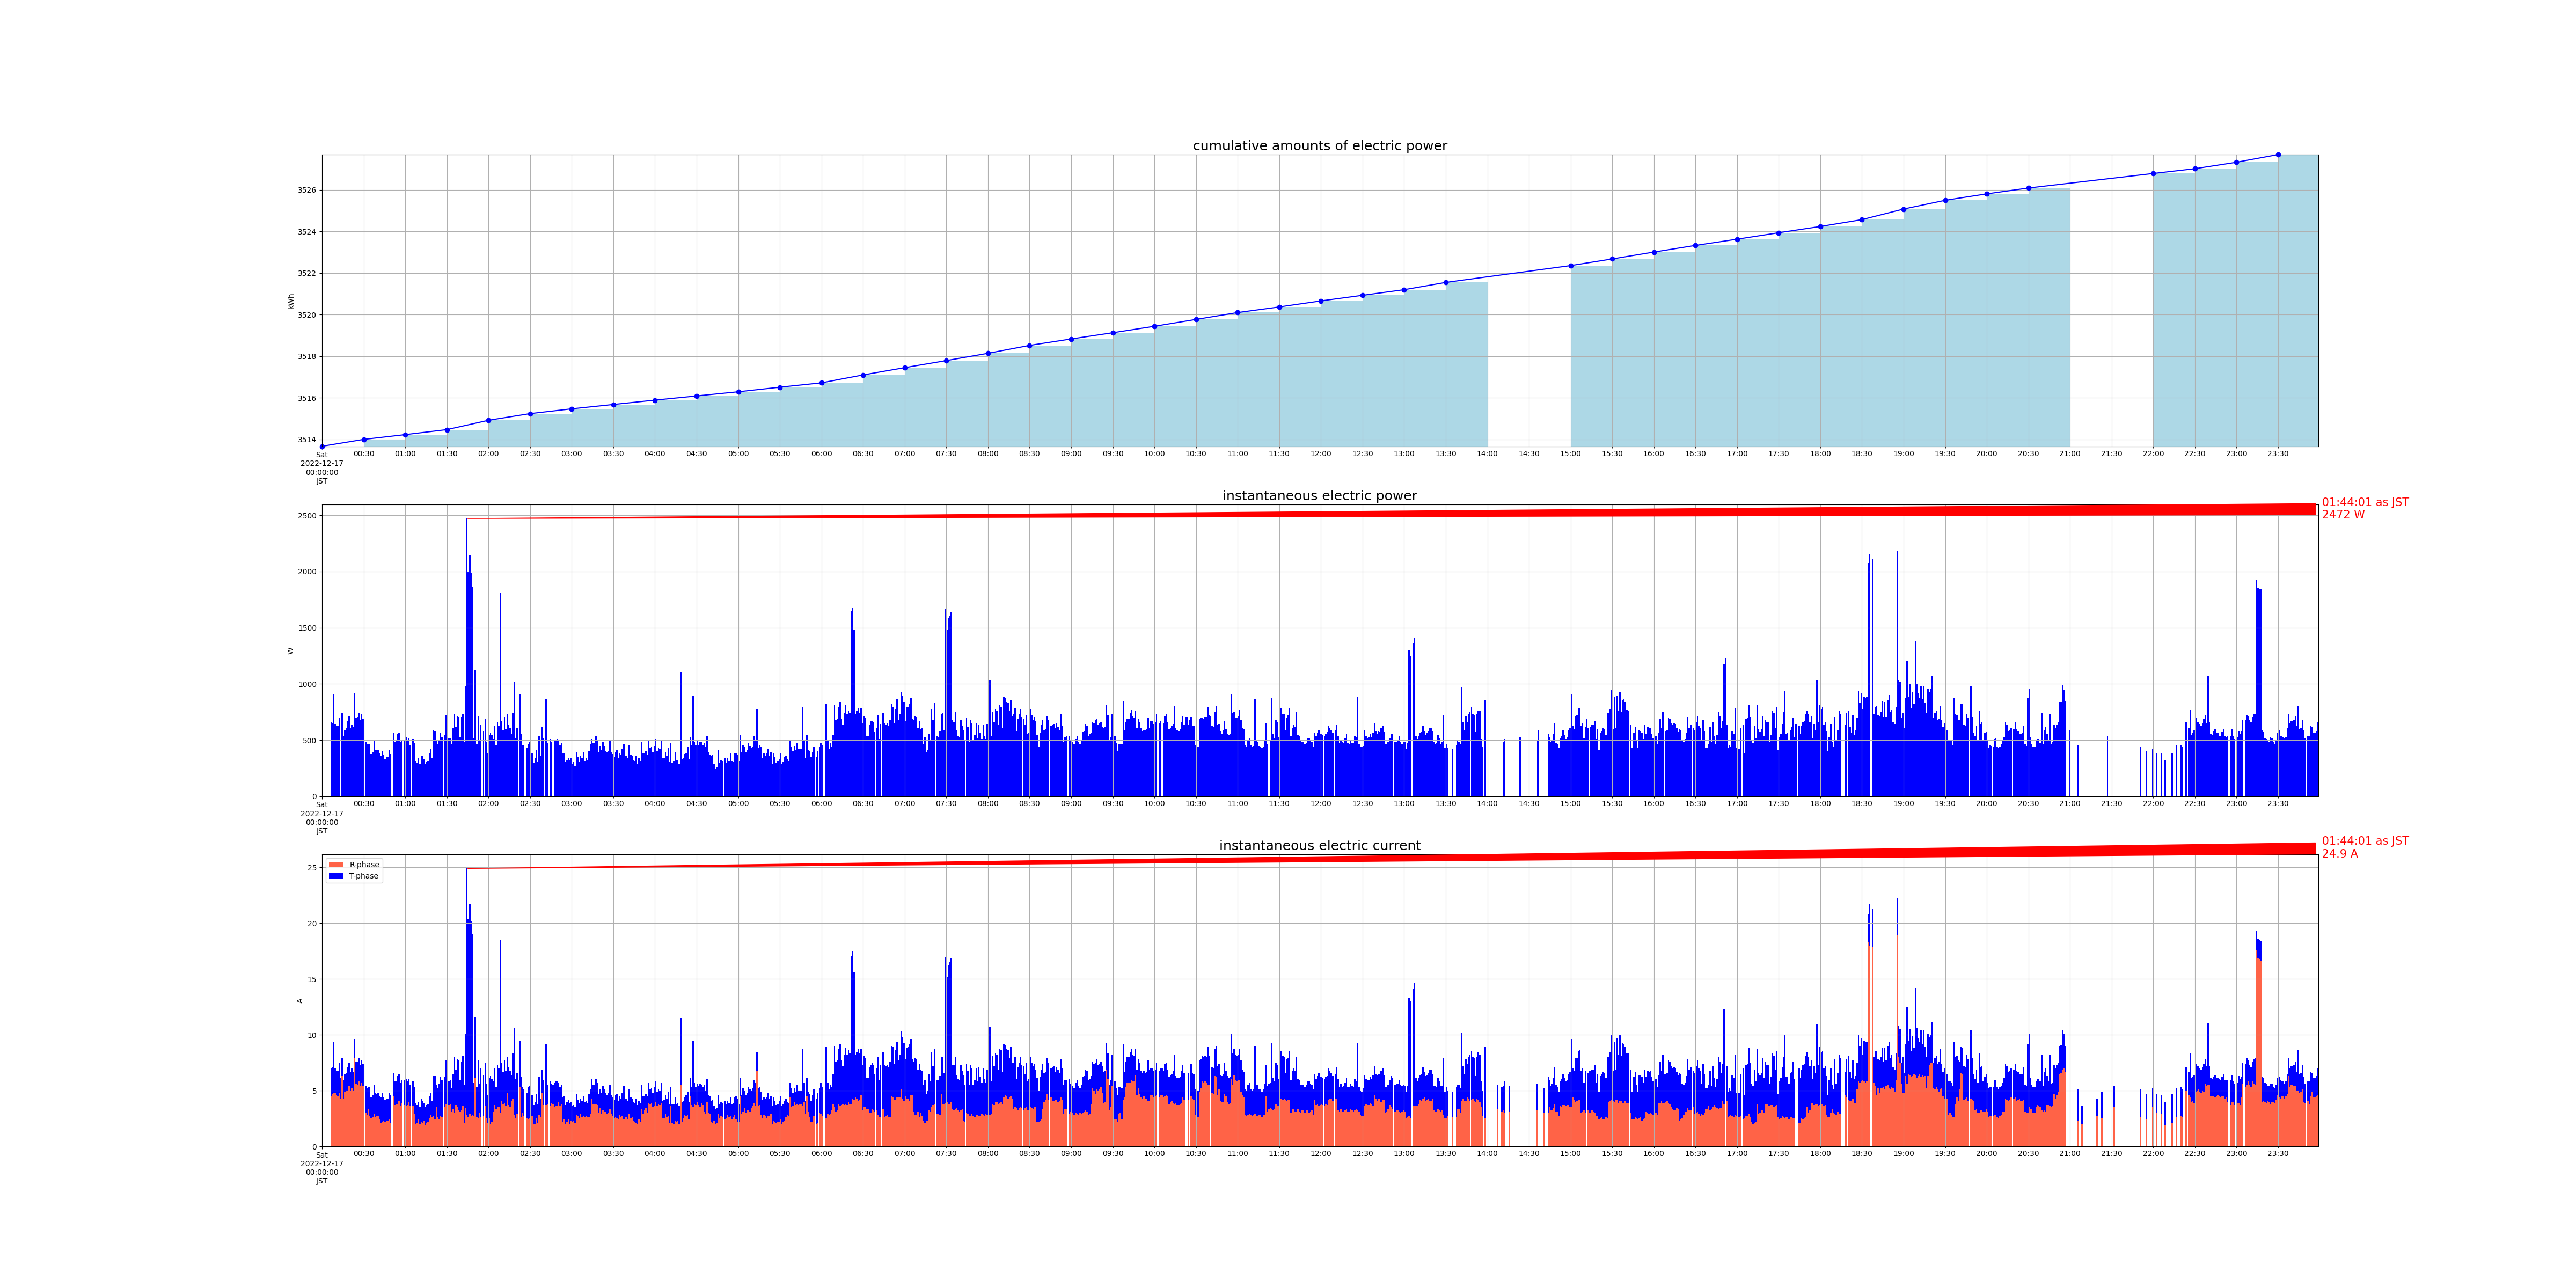

The file beside this chart, header and first rows:
measured_at, sensor_id, cumlative_kwh, instant_watt, instant_ampere_R, instant_ampere_T
2022-12-17 00:06:00+09:00, smartmeter, , 664.0, , 
2022-12-17 00:06:00+09:00, smartmeter, , , 4.5, 2.5
2022-12-17 00:00:00+09:00, smartmeter, 3514, , , 
2022-12-17 00:07:00+09:00, smartmeter, , 652.0, , 
2022-12-17 00:07:00+09:00, smartmeter, , , 4.7, 2.4
2022-12-17 00:08:01+09:00, smartmeter, , 908.0, , 
2022-12-17 00:08:01+09:00, smartmeter, , , 4.8, 4.6
2022-12-17 00:09:01+09:00, smartmeter, , 644.0, , 
2022-12-17 00:09:01+09:00, smartmeter, , , 4.8, 2.2
2022-12-17 00:10:00+09:00, smartmeter, , 628.0, , 
2022-12-17 00:10:00+09:00, smartmeter, , , 4.6, 2.2
2022-12-17 00:11:01+09:00, smartmeter, , 628.0, , 
2022-12-17 00:11:01+09:00, smartmeter, , , 4.5, 2.3
2022-12-17 00:12:00+09:00, smartmeter, , 700.0, , 
2022-12-17 00:12:00+09:00, smartmeter, , , 4.8, 2.7
2022-12-17 00:13:00+09:00, smartmeter, , , 4.3, 1.8
2022-12-17 00:14:00+09:00, smartmeter, , 744.0, , 
2022-12-17 00:14:00+09:00, smartmeter, , , 6.3, 1.6
2022-12-17 00:15:00+09:00, smartmeter, , 536.0, , 
2022-12-17 00:15:00+09:00, smartmeter, , , 4.3, 1.6
2022-12-17 00:16:00+09:00, smartmeter, , 592.0, , 
2022-12-17 00:16:00+09:00, smartmeter, , , 4.9, 1.6
2022-12-17 00:17:00+09:00, smartmeter, , 604.0, , 
2022-12-17 00:17:00+09:00, smartmeter, , , 5.0, 1.6
2022-12-17 00:18:00+09:00, smartmeter, , 668.0, , 
2022-12-17 00:18:00+09:00, smartmeter, , , 5.0, 2.1
2022-12-17 00:19:00+09:00, smartmeter, , 712.0, , 
2022-12-17 00:19:00+09:00, smartmeter, , , 5.4, 2.1
2022-12-17 00:20:01+09:00, smartmeter, , 612.0, , 
2022-12-17 00:20:01+09:00, smartmeter, , , 5.0, 1.7
2022-12-17 00:21:00+09:00, smartmeter, , 640.0, , 
2022-12-17 00:21:00+09:00, smartmeter, , , 5.2, 1.8
2022-12-17 00:22:00+09:00, smartmeter, , 620.0, , 
2022-12-17 00:22:00+09:00, smartmeter, , , 5.0, 1.7
2022-12-17 00:23:00+09:00, smartmeter, , 916.0, , 
2022-12-17 00:23:00+09:00, smartmeter, , , 7.9, 1.7
2022-12-17 00:24:00+09:00, smartmeter, , 700.0, , 
2022-12-17 00:24:00+09:00, smartmeter, , , 5.6, 2.0
2022-12-17 00:25:00+09:00, smartmeter, , 704.0, , 
2022-12-17 00:25:00+09:00, smartmeter, , , 5.5, 2.1
2022-12-17 00:26:00+09:00, smartmeter, , 740.0, , 
2022-12-17 00:26:00+09:00, smartmeter, , , 5.8, 2.1
2022-12-17 00:27:00+09:00, smartmeter, , 680.0, , 
2022-12-17 00:27:00+09:00, smartmeter, , , 5.4, 1.9
2022-12-17 00:28:00+09:00, smartmeter, , 728.0, , 
2022-12-17 00:28:00+09:00, smartmeter, , , 5.7, 2.0
2022-12-17 00:29:01+09:00, smartmeter, , 692.0, , 
2022-12-17 00:29:01+09:00, smartmeter, , , 5.4, 2.0
2022-12-17 00:30:00+09:00, smartmeter, 3514, , , 
2022-12-17 00:31:25+09:00, smartmeter, , 480.0, , 
2022-12-17 00:31:25+09:00, smartmeter, , , 3.0, 2.4
2022-12-17 00:32:25+09:00, smartmeter, , 464.0, , 
2022-12-17 00:32:25+09:00, smartmeter, , , 2.8, 2.4
2022-12-17 00:33:25+09:00, smartmeter, , 460.0, , 
2022-12-17 00:33:25+09:00, smartmeter, , , 3.3, 2.0
2022-12-17 00:34:00+09:00, smartmeter, , 396.0, , 
2022-12-17 00:34:00+09:00, smartmeter, , , 2.7, 1.9
2022-12-17 00:35:00+09:00, smartmeter, , 376.0, , 
2022-12-17 00:35:00+09:00, smartmeter, , , 2.5, 1.9
2022-12-17 00:36:00+09:00, smartmeter, , 396.0, , 
... 2,547 more rows
